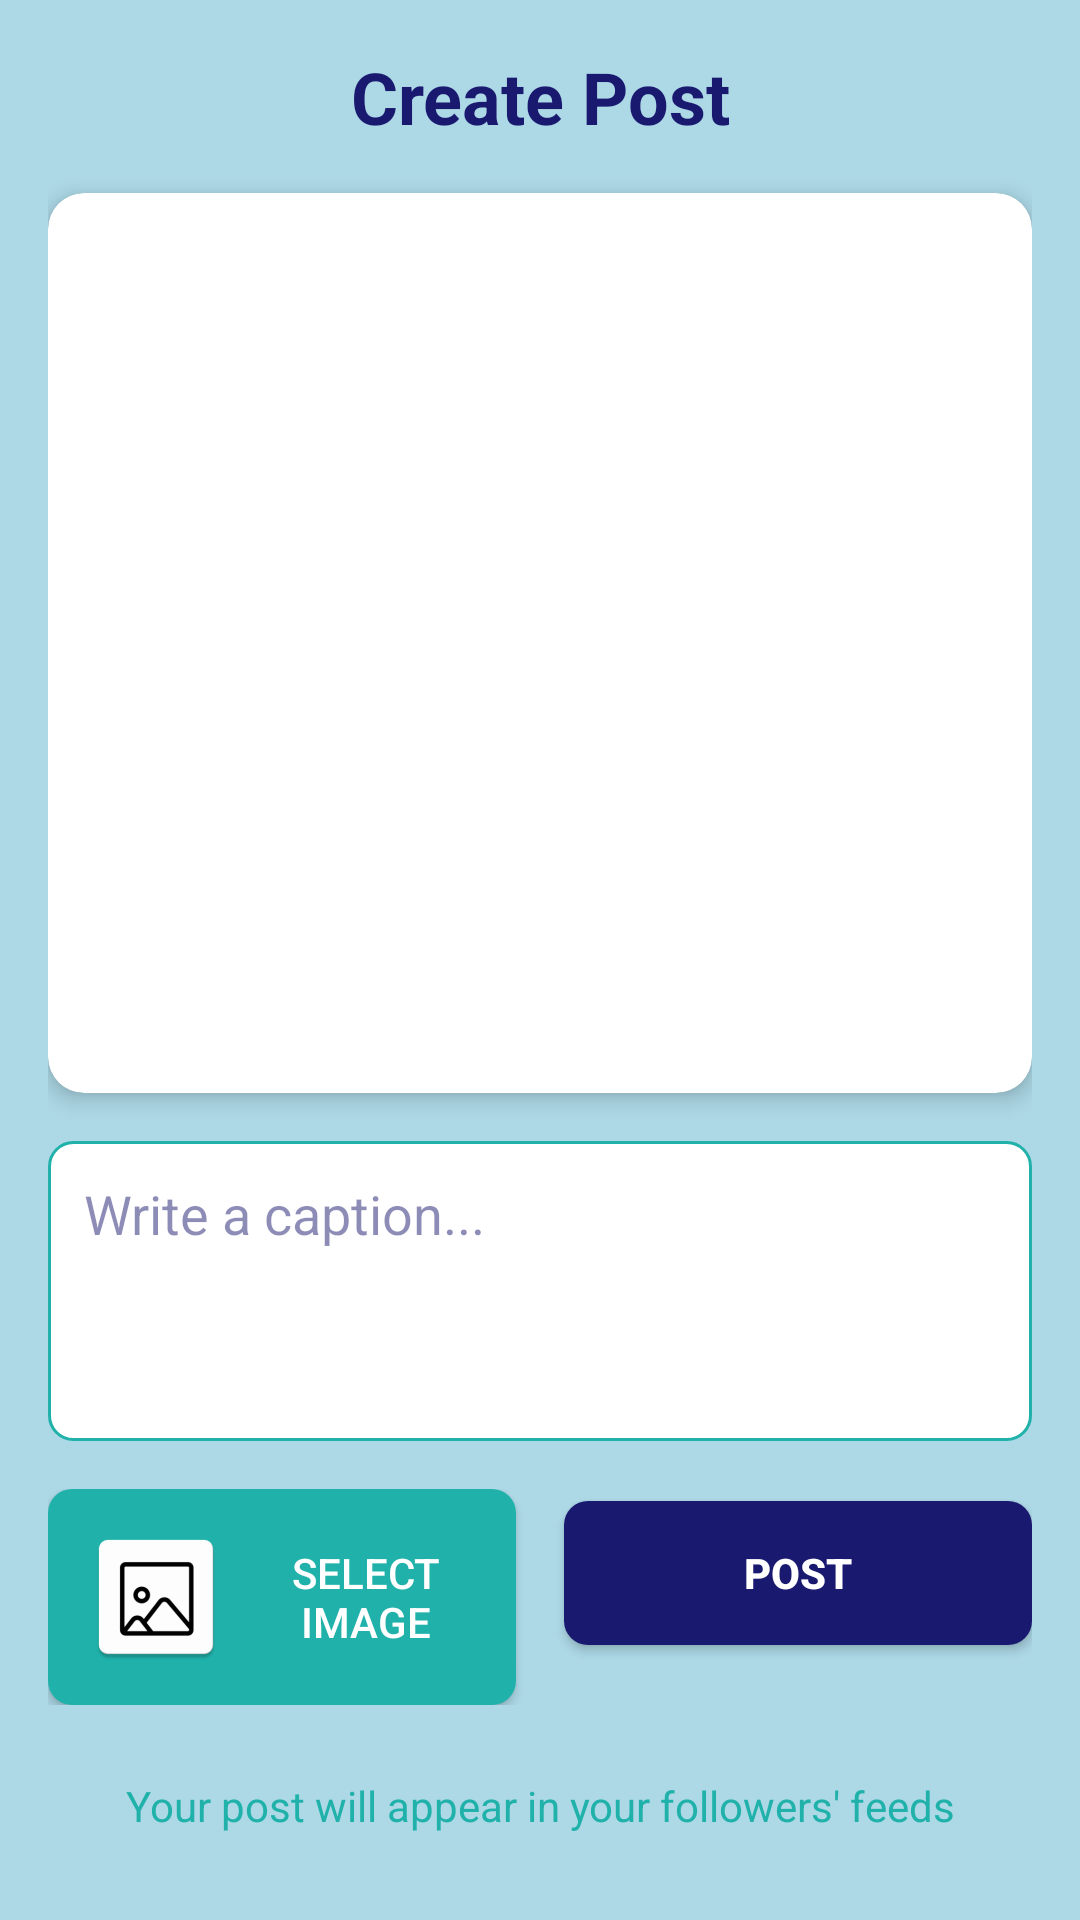

Reconstruct the res/layout file that produces this screen, plus the resources it refers to.
<!-- AndroidManifest.xml: application theme Theme.Pixly -->
<!-- res/layout/activity_create_post.xml -->
<?xml version="1.0" encoding="utf-8"?>
<androidx.constraintlayout.widget.ConstraintLayout xmlns:android="http://schemas.android.com/apk/res/android"
    xmlns:app="http://schemas.android.com/apk/res-auto"
    android:layout_width="match_parent"
    android:layout_height="match_parent"
    android:background="@color/background_color">

    <LinearLayout
        android:orientation="vertical"
        android:layout_width="match_parent"
        android:layout_height="match_parent"
        android:padding="16dp">

        <TextView
            android:layout_width="match_parent"
            android:layout_height="wrap_content"
            android:text="Create Post"
            android:textSize="24sp"
            android:textStyle="bold"
            android:textColor="@color/primary_color"
            android:gravity="center"
            android:layout_marginBottom="16dp" />

        <androidx.cardview.widget.CardView
            android:layout_width="match_parent"
            android:layout_height="300dp"
            app:cardCornerRadius="12dp"
            app:cardElevation="4dp"
            android:layout_marginBottom="16dp">

            <ImageView
                android:id="@+id/postImageView"
                android:layout_width="match_parent"
                android:layout_height="match_parent"
                android:scaleType="centerCrop"
                android:src="@mipmap/post1"
                android:contentDescription="Post Image" />

        </androidx.cardview.widget.CardView>

        <EditText
            android:id="@+id/captionEditText"
            android:layout_width="match_parent"
            android:layout_height="wrap_content"
            android:hint="Write a caption..."
            android:minHeight="100dp"
            android:gravity="top|start"
            android:padding="12dp"
            android:layout_marginBottom="16dp"
            android:background="@drawable/edit_text_background"
            android:textColorHint="@color/hint_text_color"
            android:textColor="@color/text_color" />

        <LinearLayout
            android:layout_width="match_parent"
            android:layout_height="wrap_content"
            android:orientation="horizontal"
            android:layout_marginBottom="16dp">

            <Button
                android:id="@+id/selectImageBtn"
                android:layout_width="0dp"
                android:layout_weight="1"
                android:layout_height="wrap_content"
                android:text="Select Image"
                android:layout_marginEnd="8dp"
                android:drawableStart="@mipmap/gallery"
                android:drawablePadding="8dp"
                android:padding="12dp"
                android:textColor="@android:color/white"
                android:background="@drawable/secondary_button_background" />

            <Button
                android:id="@+id/uploadBtn"
                android:layout_width="0dp"
                android:layout_weight="1"
                android:layout_height="wrap_content"
                android:text="Post"
                android:layout_marginStart="8dp"
                android:drawableStart="@mipmap/post1"
                android:drawablePadding="8dp"
                android:padding="12dp"
                android:textColor="@android:color/white"
                android:textStyle="bold"
                android:background="@drawable/primary_button_background" />
        </LinearLayout>

        <TextView
            android:layout_width="match_parent"
            android:layout_height="wrap_content"
            android:text="Your post will appear in your followers' feeds"
            android:textColor="@color/secondary_color"
            android:gravity="center"
            android:layout_marginTop="8dp" />
    </LinearLayout>
</androidx.constraintlayout.widget.ConstraintLayout>
<!-- resources referenced by this layout -->
<resources>
  <color name="background_color">@color/light_blue</color>
  <color name="hint_text_color">#80191970</color>
  <color name="primary_color">@color/midnight_blue</color>
  <color name="secondary_color">@color/light_sea_green</color>
  <color name="text_color">@color/midnight_blue</color>
  <!-- drawable edit_text_background (drawable) -->
  <?xml version="1.0" encoding="utf-8"?>
  <shape xmlns:android="http://schemas.android.com/apk/res/android"
      android:shape="rectangle">
      <solid android:color="@android:color/white" />
      <corners android:radius="8dp" />
      <stroke android:width="1dp" android:color="@color/light_sea_green" />
  </shape>
  <!-- drawable primary_button_background (drawable) -->
  <?xml version="1.0" encoding="utf-8"?>
  <shape xmlns:android="http://schemas.android.com/apk/res/android"
      android:shape="rectangle">
      <solid android:color="@color/midnight_blue" />
      <corners android:radius="8dp" />
  </shape>
  <!-- drawable secondary_button_background (drawable) -->
  <?xml version="1.0" encoding="utf-8"?>
  <shape xmlns:android="http://schemas.android.com/apk/res/android"
      android:shape="rectangle">
      <solid android:color="@color/light_sea_green" />
      <corners android:radius="8dp" />
  </shape>
  <!-- mipmap gallery: webp bitmap (mipmap-hdpi, 912 bytes) -->
  <!-- mipmap post1 (mipmap-anydpi-v26) -->
  <?xml version="1.0" encoding="utf-8"?>
  <adaptive-icon xmlns:android="http://schemas.android.com/apk/res/android">
      <background android:drawable="@color/post1_background"/>
      <foreground android:drawable="@mipmap/post1_foreground"/>
  </adaptive-icon>
  <style name="Theme.Pixly" parent="Base.Theme.Pixly" />
  <color name="light_blue">#ADD8E6</color>
  <color name="midnight_blue">#191970</color>
  <color name="light_sea_green">#20B2AA</color>
  <color name="post1_background">#FFFFFF</color>
  <style name="Base.Theme.Pixly" parent="Theme.Material3.DayNight.NoActionBar">
          
          
      </style>
</resources>
